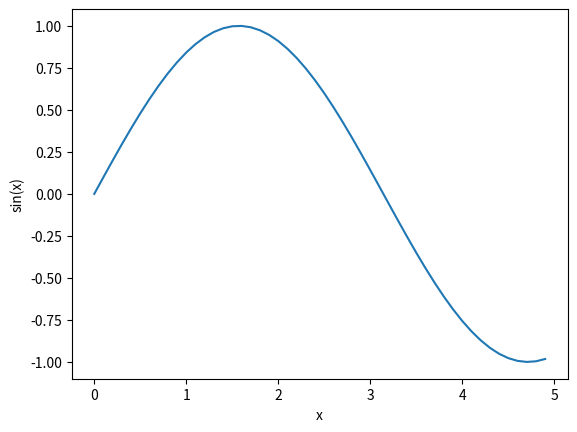
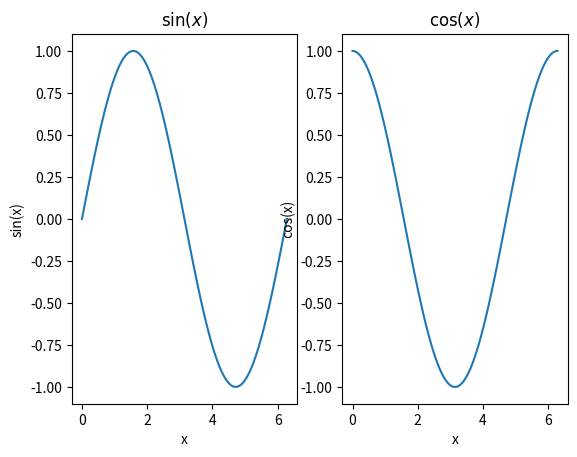
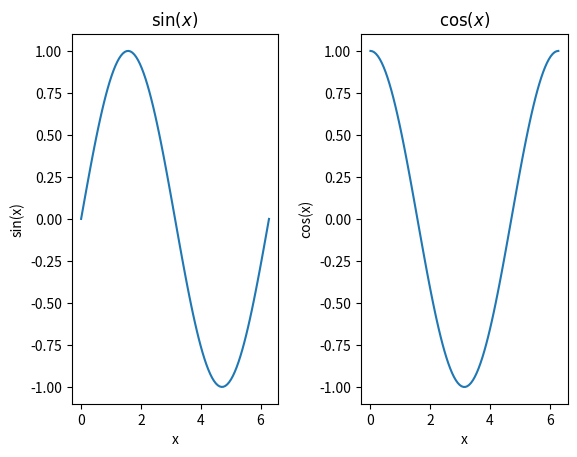
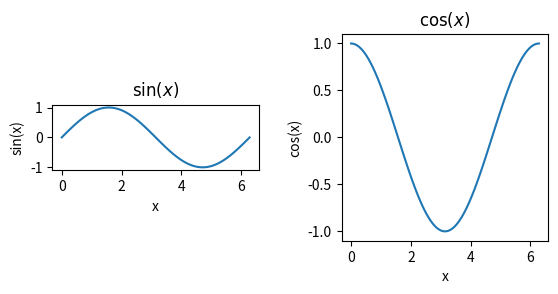
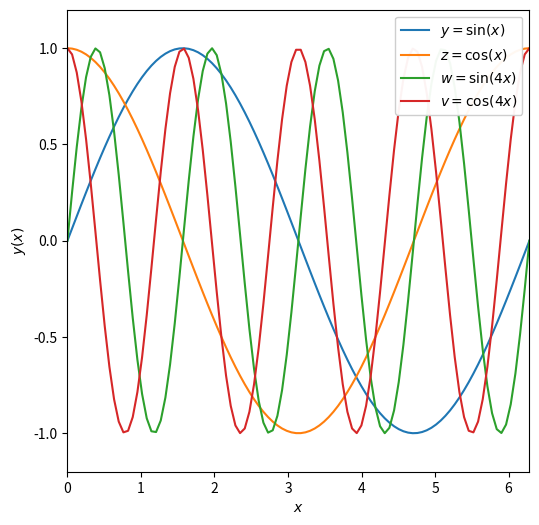

The matplotlib source for these figures, in order:
%matplotlib inline
import numpy as np
import matplotlib.pyplot as plt

x = np.arange(0,5,0.1)     # create array from 0 to 5 in 0.1 increments
y = np.sin(x)              # y = sin(x)
plt.plot(x,y)              # plot sin(x) over the x range 0 to 5

plt.xlabel('x')
plt.ylabel('sin(x)')
plt.savefig('sinx2.png',bbox_inches="tight",dpi=300)

x = np.linspace(0,2*np.pi,100)
print(x[0],x[-1],2*np.pi)

y = np.sin(x)
z = np.cos(x)
w = np.sin(4*x)
v = np.cos(4*x)

# call subplots function: generate multipanel figure
f, axarr = plt.subplots(1,2)    # a single row of two columns

# first panel
axarr[0].plot(x,y)
axarr[0].set_xlabel('x')
axarr[0].set_ylabel('sin(x)')
axarr[0].set_title(r'$\sin(x)$')


# second panel
axarr[1].plot(x,z)
axarr[1].set_xlabel('x')
axarr[1].set_ylabel('cos(x)')
axarr[1].set_title(r'$\cos(x)$')



# Redo with some changes

# call subplots function: generate multipanel figure
f, axarr = plt.subplots(1,2)    # a single row of two columns

# first panel
axarr[0].plot(x,y)
axarr[0].set_xlabel('x')
axarr[0].set_ylabel('sin(x)')
axarr[0].set_title(r'$\sin(x)$')


# second panel
axarr[1].plot(x,z)
axarr[1].set_xlabel('x')
axarr[1].set_ylabel('cos(x)')
axarr[1].set_title(r'$\cos(x)$')

# add more space between plots
f.subplots_adjust(wspace=0.4)

# Redo with some more changes

# call subplots function: generate multipanel figure
f, axarr = plt.subplots(1,2)    # a single row of two columns

# first panel
axarr[0].plot(x,y)
axarr[0].set_xlabel('x')
axarr[0].set_ylabel('sin(x)')
axarr[0].set_title(r'$\sin(x)$')


# second panel
axarr[1].plot(x,z)
axarr[1].set_xlabel('x')
axarr[1].set_ylabel('cos(x)')
axarr[1].set_title(r'$\cos(x)$')

# add more space between plots
f.subplots_adjust(wspace=0.4)

# fix the axis ratio

# set axis ratios equal
axarr[0].set_aspect('equal')     # sets distance between tick marks the same
# set axis ratio manually
axarr[1].set_aspect(np.pi)       # ratio of y vs x

# adjust the size of the figure
fig = plt.figure(figsize=(6,6))

plt.plot(x,y,label=r'$y = \sin(x)$')   # add a label to y
plt.plot(x,z,label=r'$z = \cos(x)$')   # add a label to z
plt.plot(x,w,label=r'$w = \sin(4x)$')   # add a label to w
plt.plot(x,v,label=r'$v = \cos(4x)$')   # add a label to v

plt.xlabel(r'$x$')
plt.ylabel(r'$y(x)$')

plt.xlim([0,2*np.pi])
plt.ylim([-1.2,1.2])
plt.legend(loc=1,framealpha=0.95)

# fix the axis ratio
plt.gca().set_aspect(np.pi/1.2)

